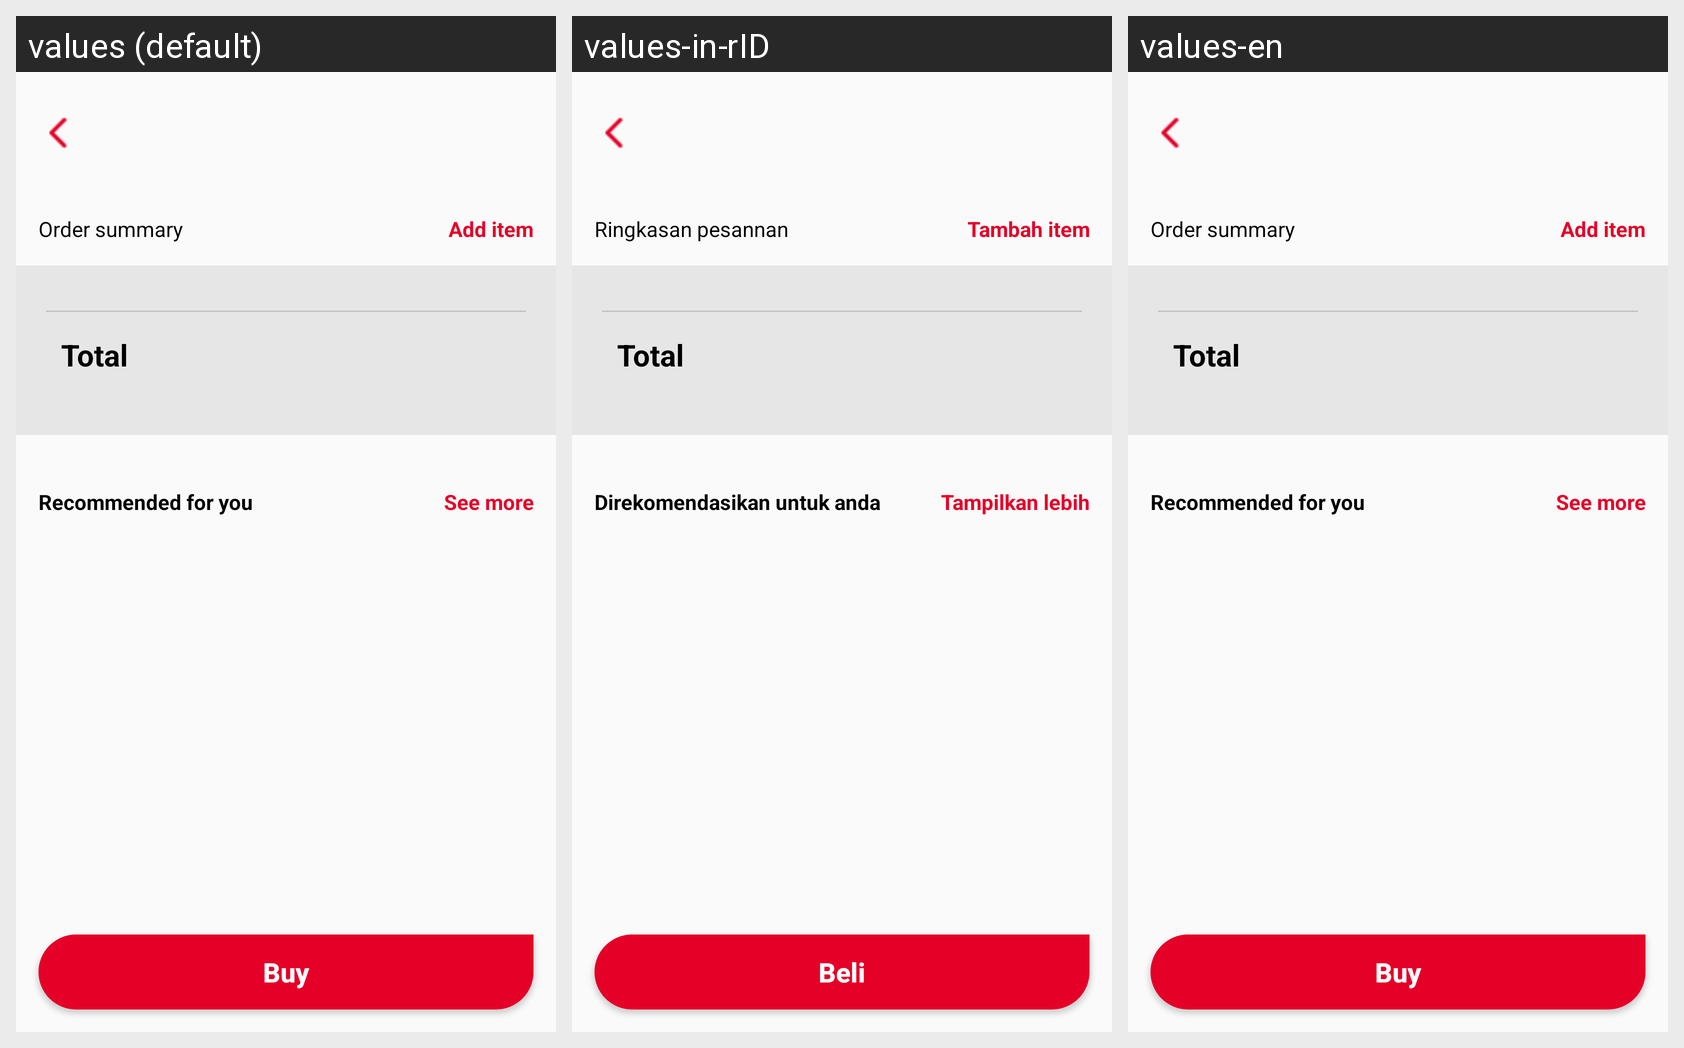

Translations of the strings shown on this Android screen, per locale in the grid:
Android screen res/layout/activity_cart.xml rendered under 3 locales, left to right: values (default), values-in-rID, values-en. Device: Nexus 5 (rendered at 1080×1920; each locale shown at half size, 540×960, under a caption strip naming it); theme AppTheme.
Strings drawn on this screen, with the default value and each locale's value (text and hints the layout hard-codes, and strings that could not be matched under every locale, appear in the picture but are not listed):

order_summary
  values: Order summary
  values-in-rID: Ringkasan pesannan
  values-en: Order summary

add_item
  values: Add item
  values-in-rID: Tambah item
  values-en: Add item

total
  values: Total
  values-in-rID: Total
  values-en: Total

recomended_for_you
  values: Recommended for you
  values-in-rID: Direkomendasikan untuk anda
  values-en: Recommended for you

see_more
  values: See more
  values-in-rID: Tampilkan lebih
  values-en: See more

buy
  values: Buy
  values-in-rID: Beli
  values-en: Buy
